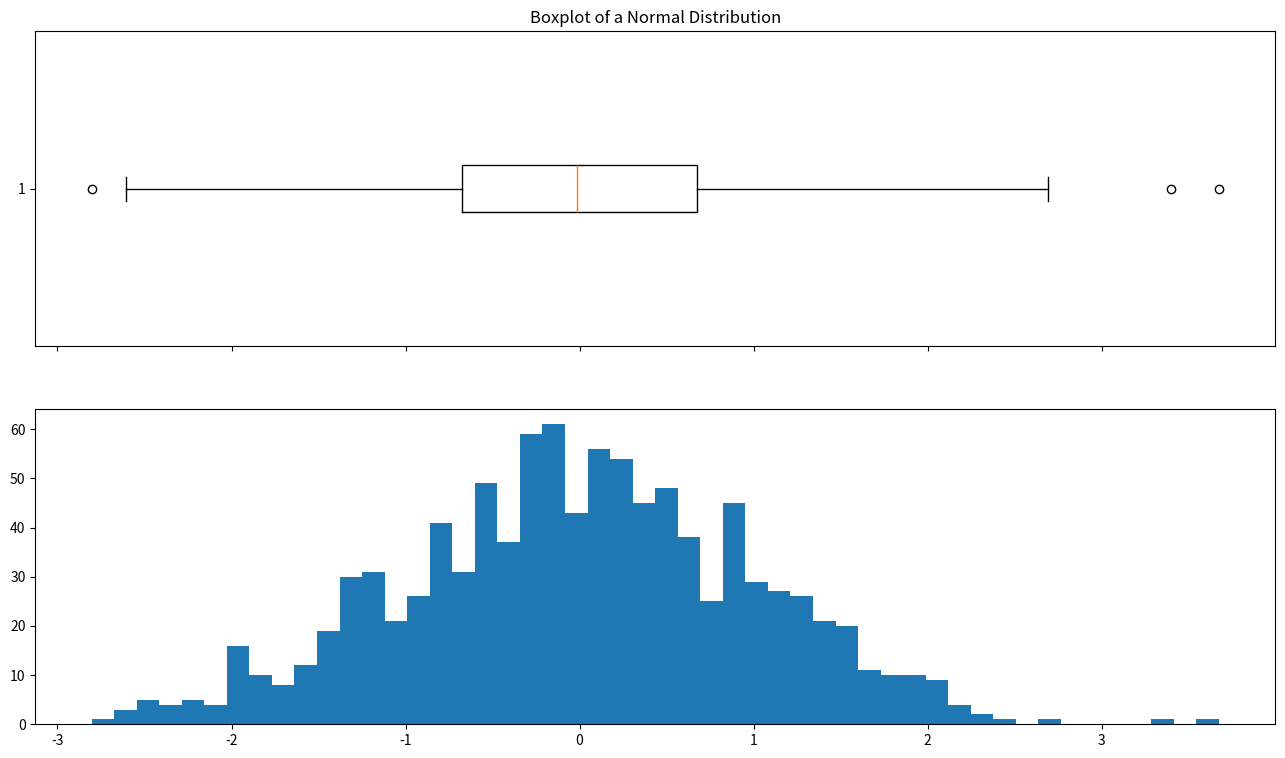
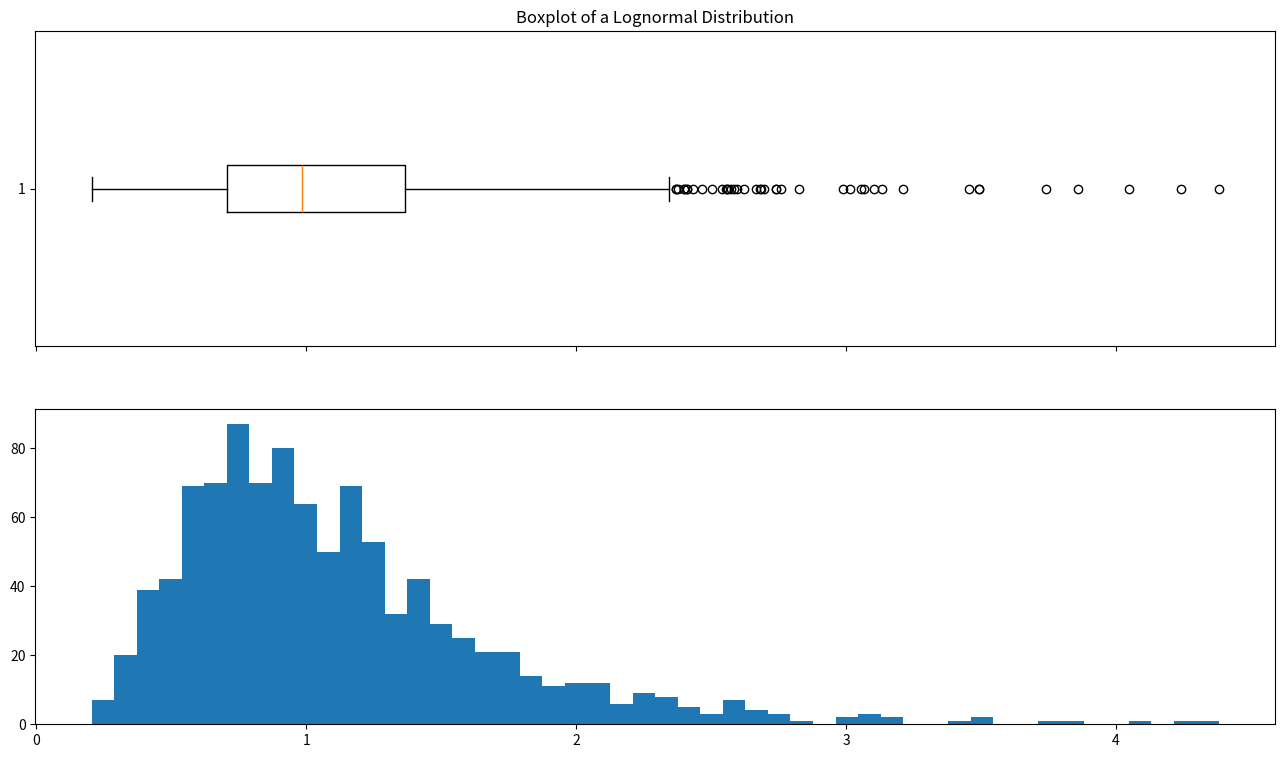
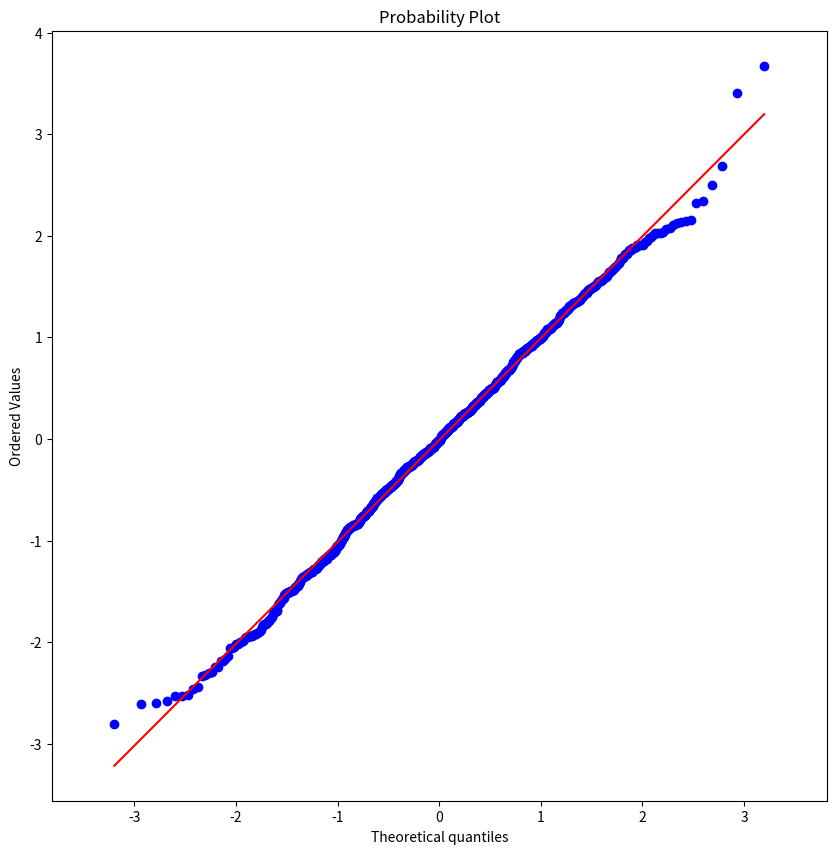
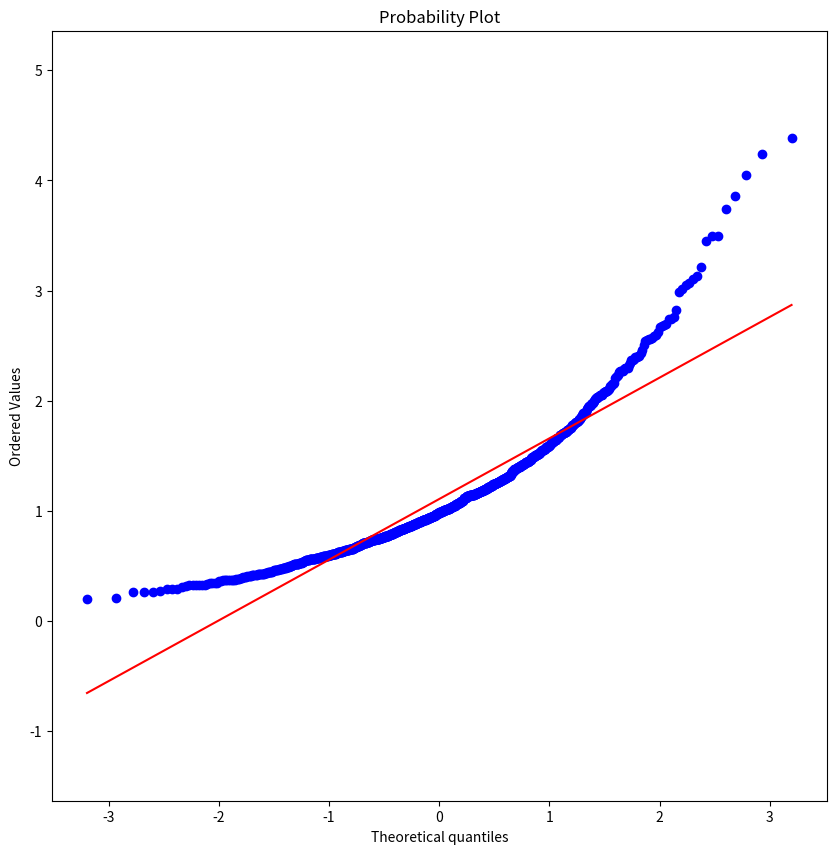

These charts were generated, in order, by the following Python code:
import numpy as np
import pandas as pd
import scipy.stats as stats
import matplotlib.pyplot as plt

# Set plotting options
#%matplotlib inline
plt.rc('figure', figsize=(16, 9))

### Create a normal and a non-normal distribution
# Sample A: Normal distribution
sample_a = stats.norm.rvs(loc=0.0, scale=1.0, size=(1000,))

# Sample B: Non-normal distribution
sample_b = stats.lognorm.rvs(s=0.5, loc=0.0, scale=1.0, size=(1000,))


### Boxplot-Whisker Plot and Histogram
# visually check if a distribution looks normally distributed. 
# a normal distribution
fig, axes = plt.subplots(2, 1, figsize=(16, 9), sharex=True)
# a box whisker plot lets us check for symmetry around the mean. 
axes[0].boxplot(sample_a, vert=False)
# A histogram lets us see the overall shape. 
axes[1].hist(sample_a, bins=50)
axes[0].set_title("Boxplot of a Normal Distribution")
plt.show()

# a log-normal distribution
fig, axes = plt.subplots(2, 1, figsize=(16, 9), sharex=True)
axes[0].boxplot(sample_b, vert=False)
axes[1].hist(sample_b, bins=50)
axes[0].set_title("Boxplot of a Lognormal Distribution")
plt.show()


# A QQ-plot lets us compare our data distribution with a normal distribution (or any other theoretical "ideal" distribution).
# Q-Q plot of normally-distributed sample
plt.figure(figsize=(10, 10)); plt.axis('equal')
stats.probplot(sample_a, dist='norm', plot=plt)
plt.show()

# Q-Q plot of non-normally-distributed sample
plt.figure(figsize=(10, 10)); plt.axis('equal')
stats.probplot(sample_b, dist='norm', plot=plt)
plt.show()



### Testing Normality
# Shapiro-Wilk
# The null hypothesis assumes that the data distribution is normal. 
# If the p-value is greater than the chosen alpha_level, we'll assume that it's normal. 
# Otherwise we assume that it's not normal.
def is_normal(sample, test=stats.shapiro, alpha_level=0.05, **kwargs):
    """Apply a normality test to check if sample is normally distributed."""
    t_stat, p_value = test(sample, **kwargs)
    print("Test statistic: {}, p-value: {}".format(t_stat, p_value))
    print("Is the distribution Likely Normal at Alpha level {} ? {}".format(alpha_level, p_value > alpha_level))
    return p_value > alpha_level

# Using Shapiro-Wilk test (default)
print("Sample A:-"); is_normal(sample_a);
print("Sample B:-"); is_normal(sample_b);

# Kolmogorov-Smirnov
# The K-S test compares the data distribution with a theoretical distribution. 
# We'll choose the 'norm' (normal) distribution as the theoretical distribution, 
# and we also need to specify the mean and standard deviation of this theoretical distribution. 
# We'll set the mean and stanadard deviation of the theoretical norm with the mean and standard deviation of the data distribution.
def is_normal_ks(sample, test=stats.kstest, alpha_level=0.05, **kwargs):
    """
    sample: a sample distribution
    test: a function that tests for normality
    alpha_level: if the test returns a p-value > than alpha_level, assume normality
    
    return: True if distribution is normal, False otherwise
    """
    normal_args = (np.mean(sample),np.std(sample))
    
    t_stat, p_value = test(sample, 'norm', normal_args, **kwargs)
    print("Test statistic: {}, p-value: {}".format(t_stat, p_value))
    print("Is the distribution Likely Normal at Alpha level {} ? {}".format(alpha_level, p_value > alpha_level))
    return p_value > alpha_level

# Using Kolmogorov-Smirnov test
print("Sample A:-"); is_normal_ks(sample_a)
print("Sample B:-"); is_normal_ks(sample_b)